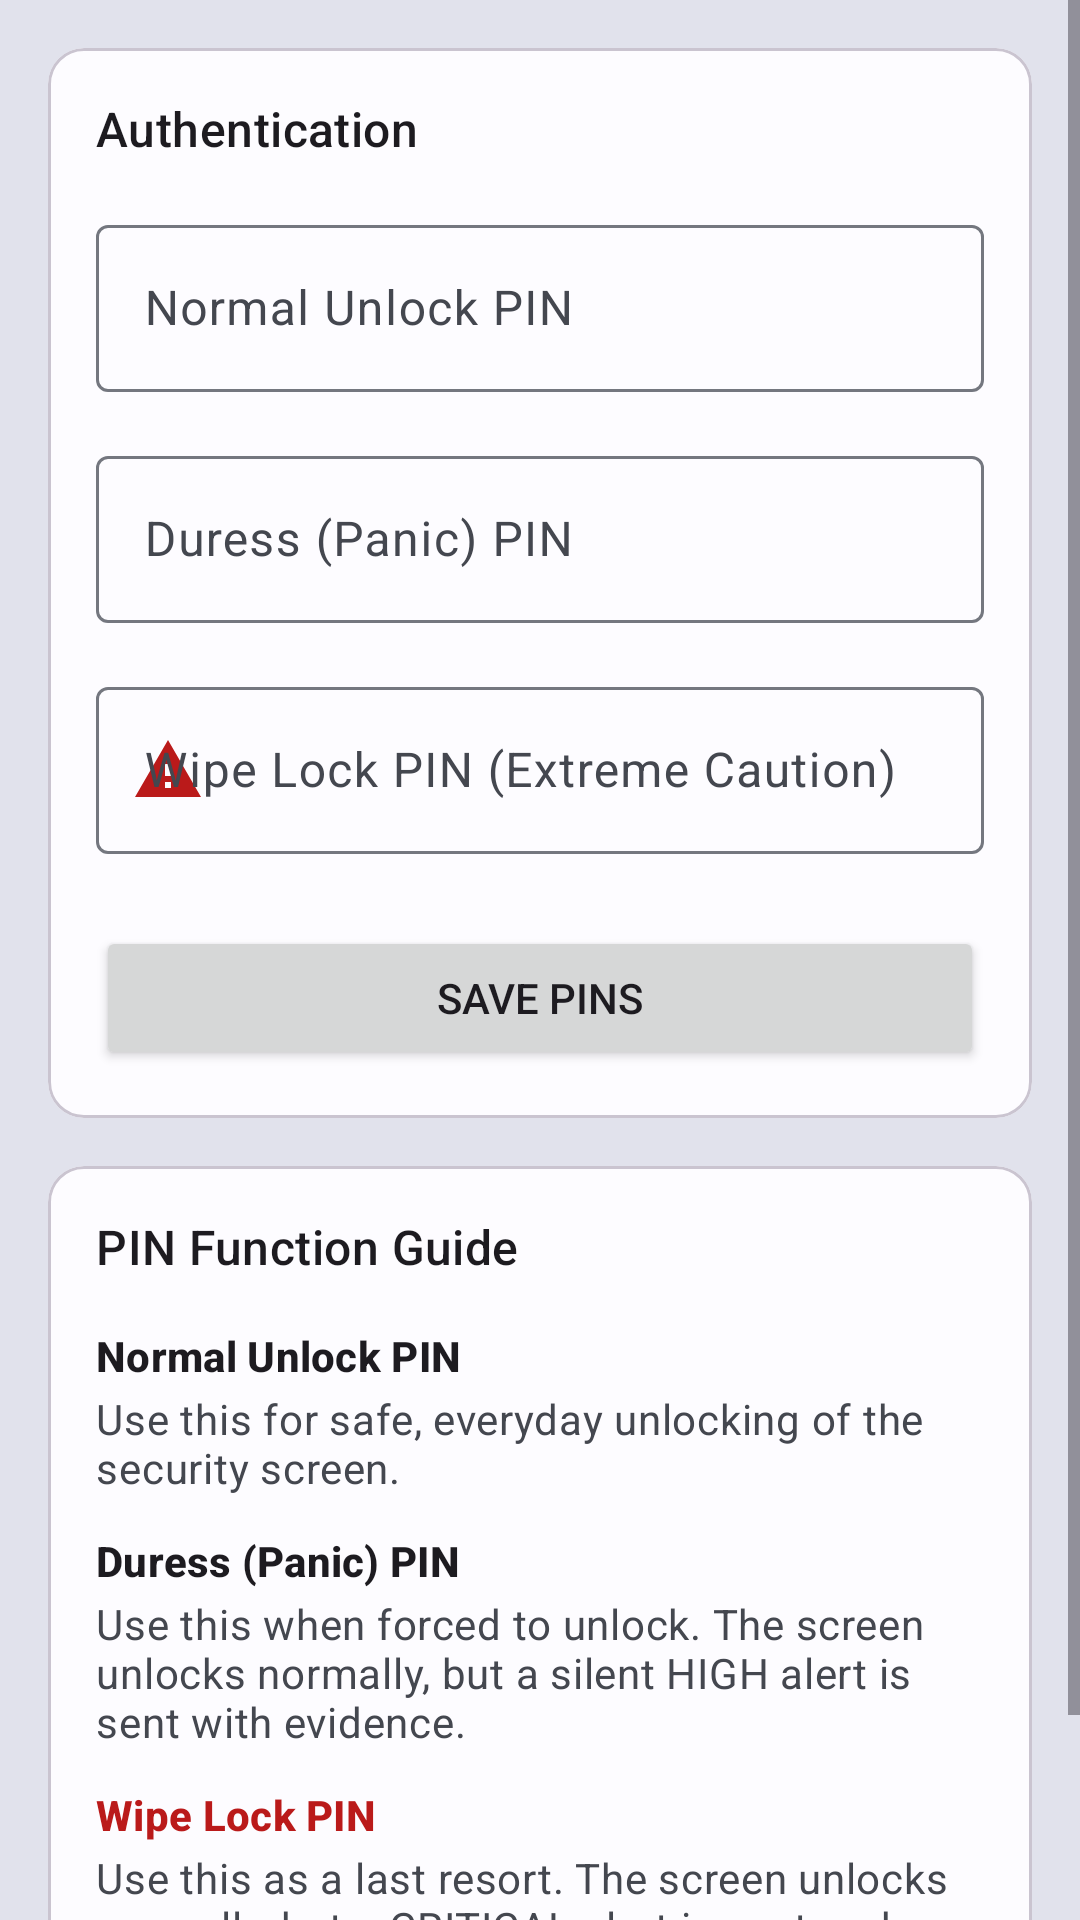

Layout XML and referenced resources for this Android screen:
<!-- AndroidManifest.xml: application theme Theme.UncleTed -->
<!-- res/layout/fragment_pins.xml -->
<?xml version="1.0" encoding="utf-8"?>
<ScrollView xmlns:android="http://schemas.android.com/apk/res/android"
    xmlns:app="http://schemas.android.com/apk/res-auto"
    xmlns:tools="http://schemas.android.com/tools"
    android:layout_width="match_parent"
    android:layout_height="match_parent"
    android:background="?attr/colorSurfaceVariant">

    <LinearLayout
        android:layout_width="match_parent"
        android:layout_height="wrap_content"
        android:orientation="vertical"
        android:padding="16dp">

        <com.google.android.material.card.MaterialCardView
            android:layout_width="match_parent"
            android:layout_height="wrap_content">

            <LinearLayout
                android:layout_width="match_parent"
                android:layout_height="wrap_content"
                android:orientation="vertical"
                android:padding="16dp">

                <TextView
                    android:layout_width="wrap_content"
                    android:layout_height="wrap_content"
                    android:text="Authentication"
                    android:textAppearance="?attr/textAppearanceTitleMedium"
                    android:layout_marginBottom="16dp"/>

                <com.google.android.material.textfield.TextInputLayout
                    style="@style/Widget.Material3.TextInputLayout.OutlinedBox"
                    app:startIconDrawable="@drawable/ic_pin_24"
                    android:layout_width="match_parent"
                    android:layout_height="wrap_content">
                    <com.google.android.material.textfield.TextInputEditText
                        android:id="@+id/et_normal_pin"
                        android:layout_width="match_parent"
                        android:layout_height="wrap_content"
                        android:hint="Normal Unlock PIN"
                        android:inputType="numberPassword"/>
                </com.google.android.material.textfield.TextInputLayout>

                <com.google.android.material.textfield.TextInputLayout
                    android:layout_marginTop="16dp"
                    style="@style/Widget.Material3.TextInputLayout.OutlinedBox"
                    app:startIconDrawable="@drawable/ic_alert_24"
                    android:layout_width="match_parent"
                    android:layout_height="wrap_content">
                    <com.google.android.material.textfield.TextInputEditText
                        android:id="@+id/et_duress_pin"
                        android:layout_width="match_parent"
                        android:layout_height="wrap_content"
                        android:hint="Duress (Panic) PIN"
                        android:inputType="numberPassword"/>
                </com.google.android.material.textfield.TextInputLayout>

                
                <com.google.android.material.textfield.TextInputLayout
                    android:layout_marginTop="16dp"
                    style="@style/Widget.Material3.TextInputLayout.OutlinedBox"
                    app:startIconDrawable="@drawable/ic_alert_triangle_24"
                    app:startIconTint="?attr/colorError"
                    android:layout_width="match_parent"
                    android:layout_height="wrap_content">
                    <com.google.android.material.textfield.TextInputEditText
                        android:id="@+id/et_wipe_pin"
                        android:layout_width="match_parent"
                        android:layout_height="wrap_content"
                        android:hint="@string/wipe_pin_hint"
                        android:inputType="numberPassword"/>
                </com.google.android.material.textfield.TextInputLayout>
                
                 <Button
                    android:id="@+id/btn_save_pins"
                    android:layout_width="match_parent"
                    android:layout_height="wrap_content"
                    android:layout_marginTop="24dp"
                    android:text="Save PINs" />
            </LinearLayout>
        </com.google.android.material.card.MaterialCardView>

        
        <com.google.android.material.card.MaterialCardView
            android:layout_width="match_parent"
            android:layout_height="wrap_content"
            android:layout_marginTop="16dp">
            <LinearLayout
                android:layout_width="match_parent"
                android:layout_height="wrap_content"
                android:orientation="vertical"
                android:padding="16dp">

                <TextView
                    android:layout_width="wrap_content"
                    android:layout_height="wrap_content"
                    android:layout_marginBottom="16dp"
                    android:text="@string/pin_guide_title"
                    android:textAppearance="?attr/textAppearanceTitleMedium" />

                
                <TextView
                    android:layout_width="wrap_content"
                    android:layout_height="wrap_content"
                    android:text="@string/pin_guide_normal_title"
                    android:textAppearance="?attr/textAppearanceTitleSmall"
                    android:textStyle="bold" />
                <TextView
                    android:layout_width="wrap_content"
                    android:layout_height="wrap_content"
                    android:layout_marginTop="2dp"
                    android:text="@string/pin_guide_normal_desc"
                    android:textColor="?attr/colorOnSurfaceVariant"
                    android:textAppearance="?attr/textAppearanceBodyMedium" />

                
                <TextView
                    android:layout_width="wrap_content"
                    android:layout_height="wrap_content"
                    android:layout_marginTop="12dp"
                    android:text="@string/pin_guide_duress_title"
                    android:textAppearance="?attr/textAppearanceTitleSmall"
                    android:textStyle="bold" />
                <TextView
                    android:layout_width="wrap_content"
                    android:layout_height="wrap_content"
                    android:layout_marginTop="2dp"
                    android:text="@string/pin_guide_duress_desc"
                    android:textColor="?attr/colorOnSurfaceVariant"
                    android:textAppearance="?attr/textAppearanceBodyMedium" />

                
                <TextView
                    android:layout_width="wrap_content"
                    android:layout_height="wrap_content"
                    android:layout_marginTop="12dp"
                    android:text="@string/pin_guide_wipe_title"
                    android:textColor="?attr/colorError"
                    android:textAppearance="?attr/textAppearanceTitleSmall"
                    android:textStyle="bold" />
                <TextView
                    android:layout_width="wrap_content"
                    android:layout_height="wrap_content"
                    android:layout_marginTop="2dp"
                    android:text="@string/pin_guide_wipe_desc"
                    android:textColor="?attr/colorOnSurfaceVariant"
                    android:textAppearance="?attr/textAppearanceBodyMedium" />
            </LinearLayout>
        </com.google.android.material.card.MaterialCardView>

    </LinearLayout>
</ScrollView>
<!-- resources referenced by this layout -->
<resources>
  <!-- drawable ic_alert_triangle_24 (drawable) -->
  <?xml version="1.0" encoding="utf-8"?>
  <vector xmlns:android="http://schemas.android.com/apk/res/android"
      android:width="24dp"
      android:height="24dp"
      android:viewportWidth="24"
      android:viewportHeight="24"
      android:tint="?attr/colorError">
    <path
        android:fillColor="@android:color/white"
        android:pathData="M1,21h22L12,2 1,21zM13,18h-2v-2h2v2zM13,14h-2v-4h2v4z"/>
  </vector>
  <string name="pin_guide_duress_desc">Use this when forced to unlock. The screen unlocks normally, but a silent HIGH alert is sent with evidence.</string>
  <string name="pin_guide_duress_title">Duress (Panic) PIN</string>
  <string name="pin_guide_normal_desc">Use this for safe, everyday unlocking of the security screen.</string>
  <string name="pin_guide_normal_title">Normal Unlock PIN</string>
  <string name="pin_guide_title">PIN Function Guide</string>
  <string name="pin_guide_wipe_desc">Use this as a last resort. The screen unlocks normally, but a CRITICAL alert is sent and the device immediately begins to WIPE ALL DATA.</string>
  <string name="pin_guide_wipe_title">Wipe Lock PIN</string>
  <string name="wipe_pin_hint">Wipe Lock PIN (Extreme Caution)</string>
  <style name="Theme.UncleTed" parent="Base.Theme.UncleTed" />
  <color name="md_theme_light_primary">#005AC1</color>
  <color name="md_theme_light_onPrimary">#FFFFFF</color>
  <color name="md_theme_light_primaryContainer">#D8E2FF</color>
  <color name="md_theme_light_onPrimaryContainer">#001A41</color>
  <color name="md_theme_light_secondary">#00658E</color>
  <color name="md_theme_light_onSecondary">#FFFFFF</color>
  <color name="md_theme_light_secondaryContainer">#C8E6FF</color>
  <color name="md_theme_light_onSecondaryContainer">#001E2E</color>
  <color name="md_theme_light_tertiary">#6C5677</color>
  <color name="md_theme_light_onTertiary">#FFFFFF</color>
  <color name="md_theme_light_tertiaryContainer">#F5D9FF</color>
  <color name="md_theme_light_onTertiaryContainer">#261430</color>
  <color name="md_theme_light_error">#BA1A1A</color>
  <color name="md_theme_light_onError">#FFFFFF</color>
  <color name="md_theme_light_background">#FDFCFF</color>
  <color name="md_theme_light_onBackground">#1A1C1E</color>
  <color name="md_theme_light_surface">#FDFCFF</color>
  <color name="md_theme_light_onSurface">#1A1C1E</color>
  <color name="md_theme_light_surfaceVariant">#E1E2EC</color>
  <color name="md_theme_light_onSurfaceVariant">#44474F</color>
  <color name="md_theme_light_outline">#74777F</color>
</resources>
